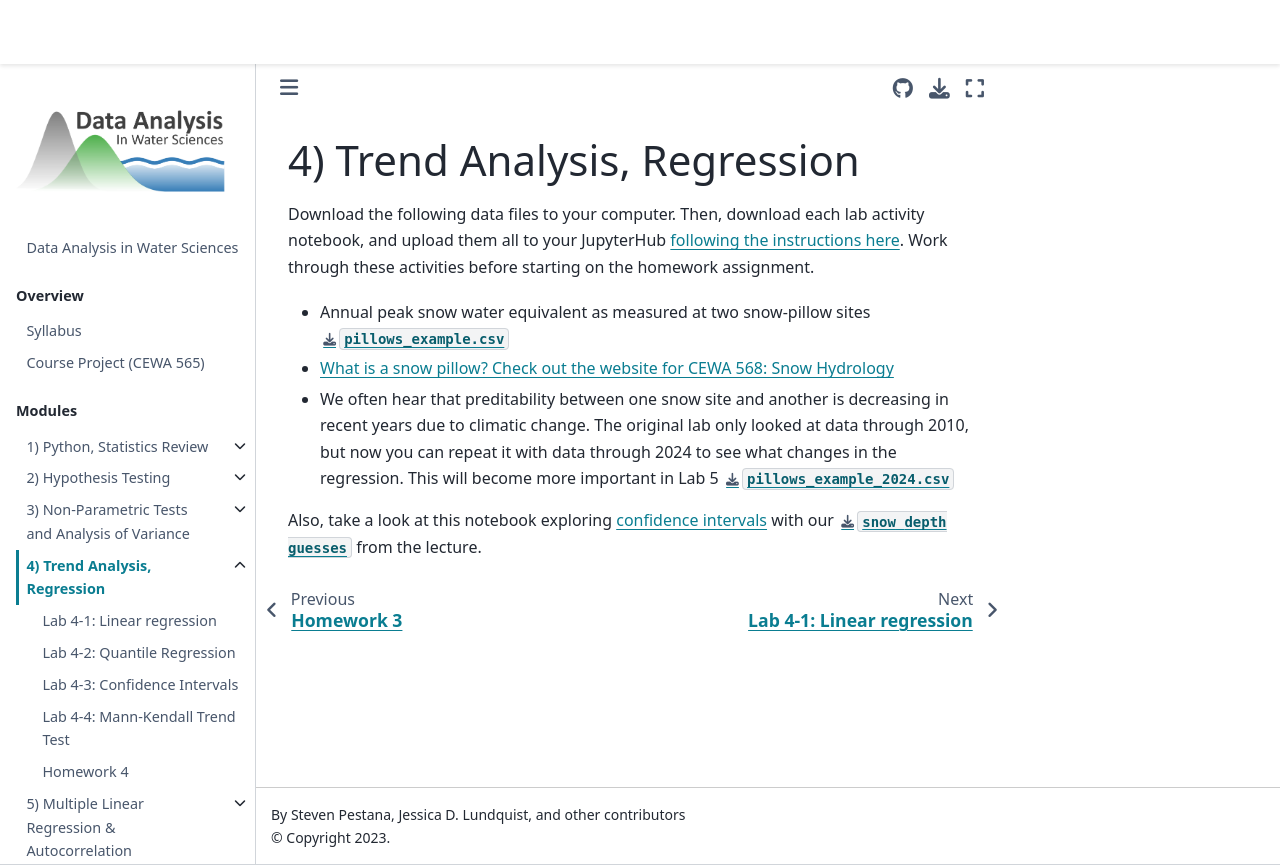

repository: Mountain-Hydrology-Research-Group/data-analysis · page: modules/module4/module4.html · generator: jekyll

# 4) Trend Analysis, Regression


Download the following data files to your computer. Then, download each lab activity notebook, and upload them all to your JupyterHub [following the instructions here](/resources/b-learning-jupyter.md). Work through these activities before starting on the homework assignment.

* Annual peak snow water equivalent as measured at two snow-pillow sites {Download}`pillows_example.csv</modules/data/pillows_example.csv>`
* [What is a snow pillow? Check out the website for CEWA 568: Snow Hydrology](https://mountain-hydrology-research-group.github.io/snow-hydrology/modules/module2.html)
* We often hear that preditability between one snow site and another is decreasing in recent years due to climatic change.  The original lab only looked at data through 2010, but now you can repeat it with data through 2024 to see what changes in the regression. This will become more important in Lab 5 {Download}`pillows_example_2024.csv</modules/data/pillows_example_2024.csv>`

Also, take a look at this notebook exploring [confidence intervals](/modules/module2/confidence-intervals.ipynb) with our {Download}`snow depth guesses</modules/data/snow_depth_guesses.csv>` from the lecture.
